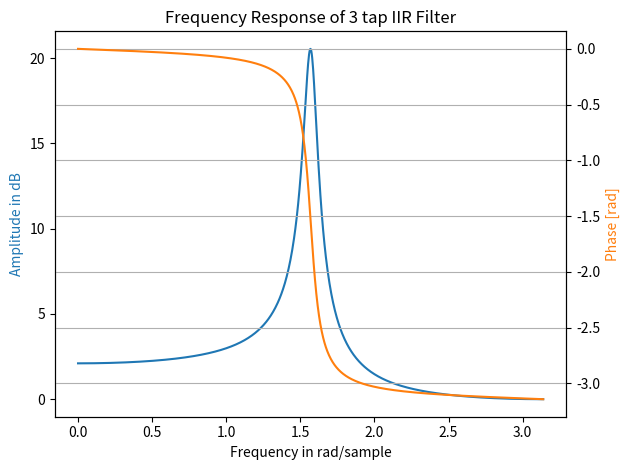
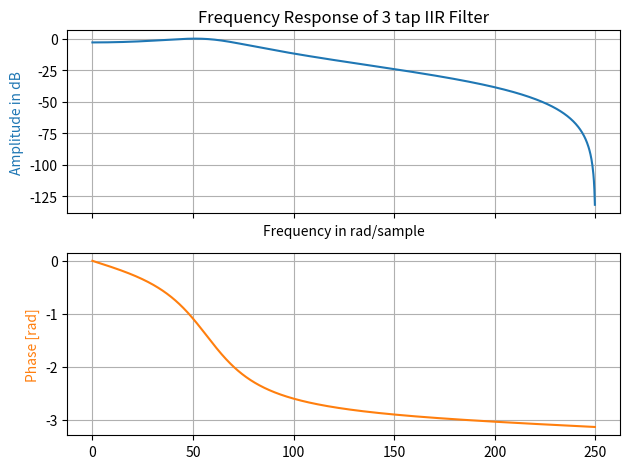
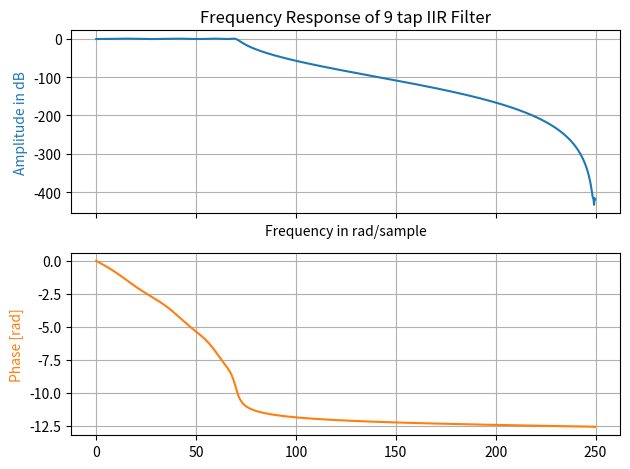
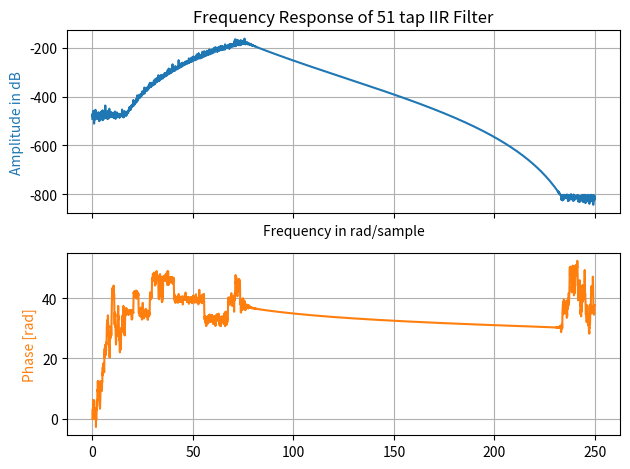
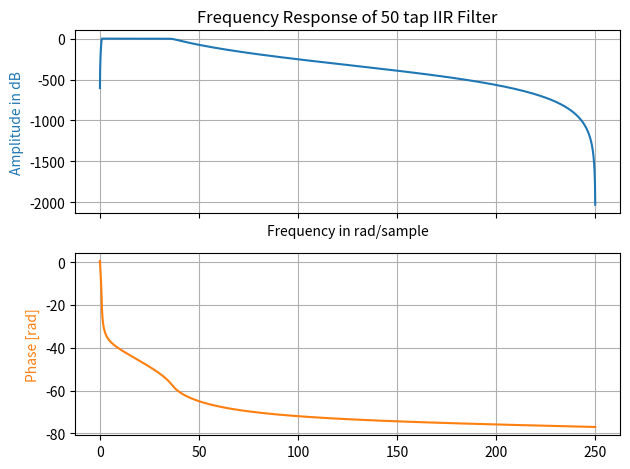

Write the Python code that produced these figures, in order.
import numpy as np
import matplotlib.pyplot as plt

from scipy import signal as sig


#%% Ejemplo de guiado IIR

# Uso los coeficientes del ejemplo que hicimos en clase 
# T(z) = (z^2 + 2z + 1) / (z^2 + 0z + 0,95^2)
b_coeff = np.array([1, 2, 1])
a_coeff = np.array([1, 0, 0.95**2]) # Si disminuyo el ultimo coeficiente, bajo el Q, el grafico del modulo es cada vez mas lineal, y la respuesta de fase queda casi lineal 

taps = b_coeff.shape[0]

omega, resp_freq = sig.freqz(b_coeff, a = a_coeff, worN = 1024)

fig, ax1 = plt.subplots(tight_layout = True)
ax1.set_title(f"Frequency Response of {taps} tap IIR Filter") # taps es la cantidad de coeficientes --> me va a dar el orden del filtro 
# ax1.plot(omega, 20 * np.log10(abs(resp_freq)), 'C0')
ax1.plot(omega, abs(resp_freq), 'C0')
ax1.set_ylabel("Amplitude in dB", color='C0')
ax1.set(xlabel="Frequency in rad/sample", xlim=(0, np.pi))

ax2 = ax1.twinx()

# phase = np.unwrap(np.angle(resp_freq))
phase = np.angle(resp_freq)

ax2.plot(omega, phase, 'C1')
ax2.set_ylabel('Phase [rad]', color='C1')
ax2.grid(True)
ax2.axis('tight')
plt.show()


# El whole lo dejo en False para que me recorra de cero a Nyquist (fs/2)
# El linspace va a generar el eje de frecuencias ff --> tengo que pasarle en que frecuencias quiero que evalue, van a ser valores arbitrarios 
# freqz es respuesta de modulo y fase para el plano z

# iirdesign: wp = wc, ws = ws, gpass = alfamax, gstop = alfamin
# Los dos primeros w (wc y ws) son los vertices del filtro
# analog --> True = T(s), False = T(z)
# Lo que sigue son todas formas de escribir la T(s)
# SOS: productoria de los Pi(s)/Qi(s) --> en este caso es coeficiente de segundo orden, en la practica es una matriz --> preferimos usar estas 
# ba: P(s)/Q(s) --> dos vectores (polos y ceros)
#zpk: k*[((s-z0)*(s-z1)*...)/((s-p0)*(s-p1)*...)] --> dos vectores (polos y ceros) y un numero real (k)

#%% Vamos a armar la plantilla, y a partir de eso buscamos la respuesta en frecuencia 
# Filtro de orden n = 4
# alfamin = 10 dB
# alfamax = 3 dB
# ws = 100 Hz
# wc = 70 Hz 

# FILTRO ANALOGICO 
# Normalizo por wc
wp_n = 1 # es wc
ws_n = 10/7 # es ws
gpass = 3 # es alfamax
gstop = 10 # es alfamin

z_a,p_a,k_a = sig.iirdesign(wp_n, ws_n, gpass, gstop, analog = True, ftype = 'butter', output = 'zpk') # Hago primero el filtro analogico

# FILTRO DIGITAL
# Vuelvo a mis valores no normalizados y le paso a la funcion la frecuencia fs --> le paso la plantilla desnormalizada  
fs = 500 # Hz
wp = 70 # Hz --> es wc
ws = 100 # Hz --> es ws
gpass = 3 # dB --> es alfamax
gstop = 10 # dB --> es alfamin

# b_coeff,a_coeff = sig.iirdesign(wp, ws, gpass, gstop, analog = False, ftype = 'butter', output = 'ba', fs = fs) # Ahora voy al mundo digital (Transferencia tipo Butter)

# b_coeff,a_coeff = sig.iirdesign(wp, ws, gpass, gstop, analog = False, ftype = 'cauer', output = 'ba', fs = fs) # Ahora voy al mundo digital (Transferencia tipo Cauer)
# Es equiripple en la banda de paso y en la banda de stop 

b_coeff,a_coeff = sig.iirdesign(wp, ws, gpass, gstop, analog = False, ftype = 'cheby1', output = 'ba', fs = fs) # Ahora voy al mundo digital (Transferencia tipo Cheby 1) 
# Es equiripple en la banda de paso y max planicidad (parecido a max planicidad) en banda de stop 

# b_coeff,a_coeff = sig.iirdesign(wp, ws, gpass, gstop, analog = False, ftype = 'cheby2', output = 'ba', fs = fs) # Ahora voy al mundo digital (Transferencia tipo Cheby 2) 
# Es equiripple en la banda de stop y max planicidad (parecido a max planicidad) en banda de paso

taps = b_coeff.shape[0]

omega, resp_freq = sig.freqz(b_coeff, a = a_coeff, worN = 1024, fs = fs)

fig, axs = plt.subplots(nrows = 2, ncols = 1, sharex = True, tight_layout = True)
ax1, ax2 = axs
ax1.set_title(f"Frequency Response of {taps} tap IIR Filter") # taps es la cantidad de coeficientes --> me va a dar el orden del filtro 
ax1.plot(omega, 20 * np.log10(abs(resp_freq)), 'C0')
# ax1.plot(omega, abs(resp_freq), 'C0')
ax1.set_ylabel("Amplitude in dB", color = 'C0')
ax1.grid(True)
ax1.axis('tight')
ax1.set(xlabel="Frequency in rad/sample", xlim = (0, np.pi))

# ax2 = ax1.twinx()

phase = np.unwrap(np.angle(resp_freq)) # En este caso si me conviene usar unwrap, porque evito la discontinuidad en la fase
# phase = np.angle(resp_freq)

ax2.plot(omega, phase, 'C1')
ax2.set_ylabel('Phase [rad]', color = 'C1')
ax2.grid(True)
ax2.axis('tight')
plt.show()

# unwrapped desenvuelve la respuesta de fase, evita la discontinuidad 

# El ancho de banda digital deberia ser minimamente mas grande que la frecuencia de stop 
# La banda de rechazo no tiene sentido que empiece en Nyquist , tiene que empezar en un numero mayor, el ancho de banda tiene que ser bastante mayor que la w de stop
# En digital, el mismo filtro es de orden menor, esto se debe a la compresion de la banda de stop en pi radianes. 
# Para forzarle el orden 4 en este caso, puedo aumentar la fs
# Como se comprime el espectro, el ancho de banda es mas grande, y la relacion paso a ser lineal 

# Que sea xripple en la banda de paso y en la banda de stop, nunca excede el valor de dB, siempre oscila en esa banda (en este caso 3dB y 10dB)

#%% Ahora vamos a exigirle un poco mas a la plantilla 
# FILTRO DIGITAL (pasa bajos)
# Vuelvo a mis valores no normalizados y le paso a la funcion la frecuencia fs --> le paso la plantilla desnormalizada  
fs = 500 # Hz
wp = 70 # Hz --> es wc
ws = 100 # Hz --> es ws
gpass = 1 # dB --> es alfamax
gstop = 50 # dB --> es alfamin

# b_coeff,a_coeff = sig.iirdesign(wp, ws, gpass, gstop, analog = False, ftype = 'butter', output = 'ba', fs = fs)
# Es de maxima planicidad en ambas bandas 

# b_coeff,a_coeff = sig.iirdesign(wp, ws, gpass, gstop, analog = False, ftype = 'cauer', output = 'ba', fs = fs) # Ahora voy al mundo digital (Transferencia tipo Cauer)
# Es equiripple en la banda de paso y en la banda de stop 

b_coeff,a_coeff = sig.iirdesign(wp, ws, gpass, gstop, analog = False, ftype = 'cheby1', output = 'ba', fs = fs) # Ahora voy al mundo digital (Transferencia tipo Cheby 1) 
# Es equiripple en la banda de paso y max planicidad (parecido a max planicidad) en banda de stop 

# b_coeff,a_coeff = sig.iirdesign(wp, ws, gpass, gstop, analog = False, ftype = 'cheby2', output = 'ba', fs = fs) # Ahora voy al mundo digital (Transferencia tipo Cheby 2) 
# Es equiripple en la banda de stop y max planicidad (parecido a max planicidad) en banda de paso

taps = b_coeff.shape[0]

omega, resp_freq = sig.freqz(b_coeff, a = a_coeff, worN = 1024, fs = fs)

fig, axs = plt.subplots(nrows = 2, ncols = 1, sharex = True, tight_layout = True)
ax1, ax2 = axs
ax1.set_title(f"Frequency Response of {taps} tap IIR Filter") # taps es la cantidad de coeficientes --> me va a dar el orden del filtro 
ax1.plot(omega, 20 * np.log10(abs(resp_freq)), 'C0')
# ax1.plot(omega, abs(resp_freq), 'C0')
ax1.set_ylabel("Amplitude in dB", color = 'C0')
ax1.grid(True)
ax1.axis('tight')
ax1.set(xlabel="Frequency in rad/sample", xlim = (0, np.pi))

# ax2 = ax1.twinx()

phase = np.unwrap(np.angle(resp_freq)) # En este caso si me conviene usar unwrap, porque evito la discontinuidad en la fase
# phase = np.angle(resp_freq)

ax2.plot(omega, phase, 'C1')
ax2.set_ylabel('Phase [rad]', color = 'C1')
ax2.grid(True)
ax2.axis('tight')
plt.show()

# Lo que aparece en el butter abajo es porque la se llega al piso de la funcion, es decir que ahi falla
# Ajustamos la plantilla y se comporta bien, pero con muchos mas taps

#%% Hacemos un pasa banda 
# FILTRO DIGITAL (pasa banda)
# Vuelvo a mis valores no normalizados y le paso a la funcion la frecuencia fs --> le paso la plantilla desnormalizada  
fs = 500 # Hz

# Queremos filtrar la banda de paso de un ECG
wp1 = 1 # Hz
wp2 = 35 # Hz --> 30 es aprox el ancho de banda que nos dio en la TS5
ws1 = .1 # Hz \
ws2 = 45 # Hz
gpass = .5 # dB
gstop = 50 # dB 

wp = [wp1, wp2] # Comienzo y fin de la banda de paso
ws = [ws1, ws2] # Comienzo y fin de la banda de stop

b_coeff,a_coeff = sig.iirdesign(wp, ws, gpass, gstop, analog = False, ftype = 'butter', output = 'ba', fs = fs)
# Es de maxima planicidad en ambas bandas 

# b_coeff,a_coeff = sig.iirdesign(wp, ws, gpass, gstop, analog = False, ftype = 'cauer', output = 'ba', fs = fs) # Ahora voy al mundo digital (Transferencia tipo Cauer)
# Es equiripple en la banda de paso y en la banda de stop 

# b_coeff,a_coeff = sig.iirdesign(wp, ws, gpass, gstop, analog = False, ftype = 'cheby1', output = 'ba', fs = fs) # Ahora voy al mundo digital (Transferencia tipo Cheby 1) 
# Es equiripple en la banda de paso y max planicidad (parecido a max planicidad) en banda de stop 

# b_coeff,a_coeff = sig.iirdesign(wp, ws, gpass, gstop, analog = False, ftype = 'cheby2', output = 'ba', fs = fs) # Ahora voy al mundo digital (Transferencia tipo Cheby 2) 
# Es equiripple en la banda de stop y max planicidad (parecido a max planicidad) en banda de paso

taps = b_coeff.shape[0]

omega, resp_freq = sig.freqz(b_coeff, a = a_coeff, worN = 4096, fs = fs)

fig, axs = plt.subplots(nrows = 2, ncols = 1, sharex = True, tight_layout = True)
ax1, ax2 = axs
ax1.set_title(f"Frequency Response of {taps} tap IIR Filter") # taps es la cantidad de coeficientes --> me va a dar el orden del filtro 
ax1.plot(omega, 20 * np.log10(abs(resp_freq)), 'C0')
# ax1.plot(omega, abs(resp_freq), 'C0')
ax1.set_ylabel("Amplitude in dB", color = 'C0')
ax1.grid(True)
ax1.axis('tight')
ax1.set(xlabel="Frequency in rad/sample", xlim = (0, np.pi))

# ax2 = ax1.twinx()

phase = np.unwrap(np.angle(resp_freq)) # En este caso si me conviene usar unwrap, porque evito la discontinuidad en la fase
# phase = np.angle(resp_freq)

ax2.plot(omega, phase, 'C1')
ax2.set_ylabel('Phase [rad]', color = 'C1')
ax2.grid(True)
ax2.axis('tight')
plt.show()

# Implementando este filtro con 'ba', me da muchos coeficientes (51) --> lo reemplazo por un SOS, y los 50 taps se reparten en 25 etapas
#%% Ahora, implementando el SOS 
# Para el SOS no me sirve el freqz, uso freqz_sos 
# FILTRO DIGITAL (pasa banda)
# Vuelvo a mis valores no normalizados y le paso a la funcion la frecuencia fs --> le paso la plantilla desnormalizada  
fs = 500 # Hz

wp1 = 1 # Hz
wp2 = 35 # Hz --> 30 es aprox el ancho de banda que nos dio en la TS5
ws1 = .1 # Hz \
ws2 = 45 # Hz
gpass = .5 # dB
gstop = 50 # dB 

wp = [wp1, wp2] # Comienzo y fin de la banda de paso
ws = [ws1, ws2] # Comienzo y fin de la banda de stop

sos_coeff = sig.iirdesign(wp, ws, gpass, gstop, analog = False, ftype = 'butter', output = 'sos', fs = fs)
# Es de maxima planicidad en ambas bandas 

# b_coeff,a_coeff = sig.iirdesign(wp, ws, gpass, gstop, analog = False, ftype = 'cauer', output = 'ba', fs = fs) # Ahora voy al mundo digital (Transferencia tipo Cauer)
# Es equiripple en la banda de paso y en la banda de stop 

# b_coeff,a_coeff = sig.iirdesign(wp, ws, gpass, gstop, analog = False, ftype = 'cheby1', output = 'ba', fs = fs) # Ahora voy al mundo digital (Transferencia tipo Cheby 1) 
# Es equiripple en la banda de paso y max planicidad (parecido a max planicidad) en banda de stop 

# b_coeff,a_coeff = sig.iirdesign(wp, ws, gpass, gstop, analog = False, ftype = 'cheby2', output = 'ba', fs = fs) # Ahora voy al mundo digital (Transferencia tipo Cheby 2) 
# Es equiripple en la banda de stop y max planicidad (parecido a max planicidad) en banda de paso

taps = sos_coeff.shape[0] * 2 # El por dos es porque son todos de segundo orden 

omega, resp_freq = sig.freqz_sos(sos_coeff, worN = 4096, fs = fs)

fig, axs = plt.subplots(nrows = 2, ncols = 1, sharex = True, tight_layout = True)
ax1, ax2 = axs
ax1.set_title(f"Frequency Response of {taps} tap IIR Filter") # taps es la cantidad de coeficientes --> me va a dar el orden del filtro 
ax1.plot(omega, 20 * np.log10(abs(resp_freq)), 'C0')
# ax1.plot(omega, abs(resp_freq), 'C0')
ax1.set_ylabel("Amplitude in dB", color = 'C0')
ax1.grid(True)
ax1.axis('tight')
ax1.set(xlabel="Frequency in rad/sample", xlim = (0, np.pi))

# ax2 = ax1.twinx()

phase = np.unwrap(np.angle(resp_freq)) # En este caso si me conviene usar unwrap, porque evito la discontinuidad en la fase
# phase = np.angle(resp_freq)

ax2.plot(omega, phase, 'C1')
ax2.set_ylabel('Phase [rad]', color = 'C1')
ax2.grid(True)
ax2.axis('tight')
plt.show()

# Esto hace que la plantilla funcione porque bajamos las recursiones 
